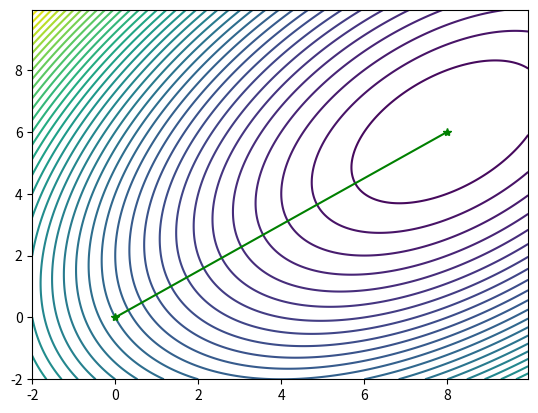

This figure's Python source:

import numpy as np
import matplotlib.pyplot as plt
from scipy.optimize import fmin
def dampnm(fun, gfun, hess, x0):
    # 用牛顿法求解无约束问题
    # x0是初始点，fun，gfun和hess分别是目标函数值，梯度，海森矩阵的函数
    maxk = 500
    k = 0
    epsilon = 1e-2
    W = np.zeros((2, 20000))
    while k < maxk:
        W[:, k] = x0
        gk = gfun(x0)
        Gk = hess(x0)
        dk = -1 * np.linalg.solve(Gk, gk)
        if np.linalg.norm(dk) < epsilon:
            break
        x0 += dk
        k += 1
    W = W[:, 0:k + 1]  # 记录迭代点
    return x0, fun(x0), k, W

# 函数表达式fun
fun = lambda x: x[0]**2 +x[1]**2 -x[0]*x[1]- 10*x[0] -4*x[1]+60
# 梯度向量 gfun
gfun = lambda x: np.array([2*x[0]-x[1]-10,2*x[1]-x[0]-4])
# 海森矩阵 hess
hess = lambda x: np.array([[2,-1 ], [-1,2]])

if __name__ == "__main__":
    X1 = np.arange(-2, 10, 0.05)
    X2 = np.arange(-2, 10, 0.05)
    [x1, x2] = np.meshgrid(X1, X2)
    f = x1**2+x2**2-x1*x2-10*x1-4*x2+60  # 给定的函数
    plt.contour(x1, x2, f, 40)  # 画出函数的轮廓线
    x0 = np.array([0.0, 0.0])
    out = dampnm(fun, gfun, hess, x0)
    print(out[1])
    W = out[3]
    plt.plot(W[0, :], W[1, :], 'g*-')
    plt.show()
    def testf(x):
        L =x[0]**2+x[1]**2-x[0]*x[1]-10*x[0]-4*x[1]+60
        return L
    min1 = fmin(testf,[0.0,0.0])
    print('经过验证得到的根为：', min1[0])